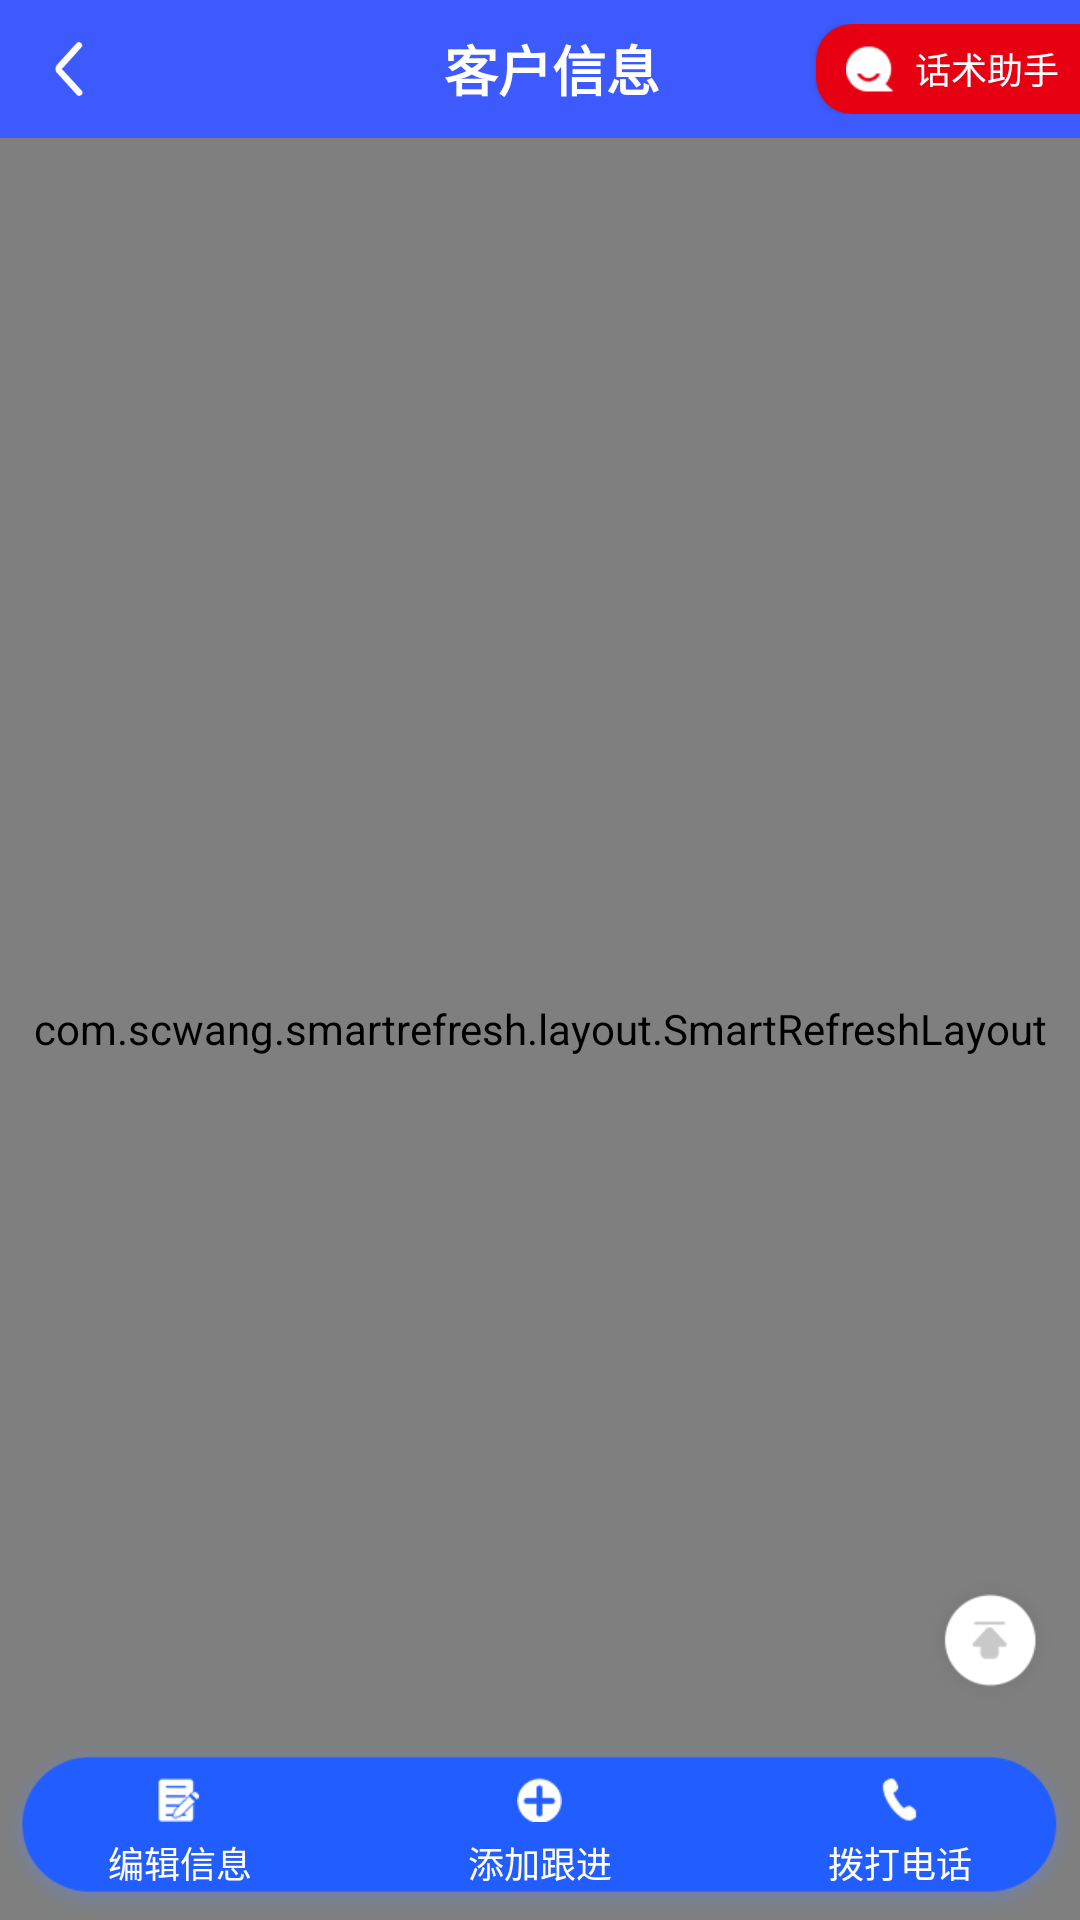

This screen was rendered from an Android layout file. Write that file and the resources it references.
<!-- AndroidManifest.xml: application theme AppTheme -->
<!-- res/layout/activity_guanli_detail.xml -->
<?xml version="1.0" encoding="utf-8"?>
<FrameLayout xmlns:android="http://schemas.android.com/apk/res/android"
    xmlns:app="http://schemas.android.com/apk/res-auto"
    xmlns:tools="http://schemas.android.com/tools"
    android:layout_width="match_parent"
    android:layout_height="match_parent"
    android:background="@color/background_bg"
    android:orientation="vertical"
    >

    <View
        android:layout_width="match_parent"
        android:layout_height="300dp"
        android:background="#FF3D5AFE">

    </View>

    <RelativeLayout
        android:layout_width="match_parent"
        android:layout_height="match_parent"
        android:orientation="vertical">

        <RelativeLayout
            android:id="@+id/rl_title"
            android:layout_width="match_parent"
            android:layout_height="wrap_content"
            android:background="#FF3D5AFE"
            android:paddingLeft="8dp"
            android:paddingTop="8dp"
            android:paddingBottom="8dp"
          >

            <ImageView
                android:id="@+id/fanhui"
                android:layout_width="30dp"
                android:layout_height="30dp"
                android:padding="6dp"
                android:scaleType="fitXY"
                android:src="@mipmap/fanhui_two"></ImageView>

            <LinearLayout
                android:layout_width="match_parent"
                android:layout_height="30dp"
                android:gravity="center_vertical">

                <TextView
                    android:id="@+id/iv_fanhuo"
                    android:layout_width="match_parent"
                    android:layout_height="wrap_content"
                    android:layout_centerHorizontal="true"
                    android:gravity="center"
                    android:text="客户信息"
                    android:textColor="@color/colorWhite"
                    android:textSize="18sp"
                    android:textStyle="bold"></TextView>
            </LinearLayout>
            <Button
                android:id="@+id/hs_btn"
                android:paddingBottom="2.5dp"
                android:paddingTop="2.5dp"
              android:paddingLeft="10dp"
                android:drawableLeft="@mipmap/detail_icon_zhushou"
                android:layout_alignParentRight="true"
                android:background="@drawable/guanli_huasu"
                android:textSize="12sp"
                android:textColor="@color/colorWhite"
                android:text="话术助手"
                android:layout_width="wrap_content"
                android:layout_height="30dp"></Button>
        </RelativeLayout>

        <RelativeLayout
            android:layout_width="match_parent"
            android:layout_height="wrap_content"
            android:layout_below="@+id/rl_title">

            <com.scwang.smartrefresh.layout.SmartRefreshLayout
                android:id="@+id/smartrefresh"
                android:layout_width="match_parent"
                android:layout_height="match_parent">

                <androidx.recyclerview.widget.RecyclerView
                    android:paddingBottom="70dp"
                    android:id="@+id/recycleview"
                    android:layout_width="match_parent"
                    android:layout_height="match_parent">

                </androidx.recyclerview.widget.RecyclerView>

            </com.scwang.smartrefresh.layout.SmartRefreshLayout>

        </RelativeLayout>
        <ImageView
            android:id="@+id/zhiding_iv"
            android:layout_marginRight="6.5dp"
            android:layout_marginBottom="70dp"
            android:layout_alignParentRight="true"
            android:layout_alignParentBottom="true"
            android:src="@mipmap/detail_but_nav"
            android:layout_width="46dp"
            android:layout_height="46dp"></ImageView>
        <LinearLayout
            android:layout_width="match_parent"
            android:layout_height="60.5dp"
            android:layout_alignParentBottom="true"
            android:background="@mipmap/detail_bg_one">

            <LinearLayout

                android:id="@+id/ll_bianji"
                android:layout_width="0dp"
                android:layout_height="match_parent"
                android:layout_weight="1"
                android:gravity="center"
                android:orientation="vertical">

                <ImageView
                    android:layout_marginTop="8.5dp"
                    android:layout_width="15dp"
                    android:layout_height="15dp"
                    android:src="@mipmap/detail_but_bianji"></ImageView>

                <TextView
                    android:layout_marginBottom="5.5dp"
                    android:layout_marginTop="4.5dp"
                    android:layout_width="wrap_content"
                    android:layout_height="wrap_content"
                    android:text="编辑信息"
                    android:textColor="@color/colorWhite"
                    android:textSize="12sp"
                    ></TextView>
            </LinearLayout>
            <LinearLayout
                android:id="@+id/add_genjin"
                android:layout_width="0dp"
                android:layout_height="match_parent"
                android:layout_weight="1"
                android:gravity="center"
                android:orientation="vertical">

                <ImageView
                    android:layout_marginTop="8.5dp"
                    android:layout_width="15dp"
                    android:layout_height="15dp"
                    android:src="@mipmap/detail_but_add"></ImageView>

                <TextView
                    android:layout_marginBottom="5.5dp"
                    android:layout_marginTop="4.5dp"
                    android:layout_width="wrap_content"
                    android:layout_height="wrap_content"
                    android:text="添加跟进"
                    android:textColor="@color/colorWhite"
                    android:textSize="12sp"
                    ></TextView>
            </LinearLayout>
            <LinearLayout
                android:id="@+id/ll_phone"
                android:layout_width="0dp"
                android:layout_height="match_parent"
                android:layout_weight="1"
                android:gravity="center"
                android:orientation="vertical">

                <ImageView
                    android:layout_marginTop="8.5dp"
                    android:layout_width="15dp"
                    android:layout_height="15dp"
                    android:src="@mipmap/detail_but_phone"></ImageView>

                <TextView
                    android:layout_marginBottom="5.5dp"
                    android:layout_marginTop="4.5dp"
                    android:layout_width="wrap_content"
                    android:layout_height="wrap_content"
                    android:text="拨打电话"
                    android:textColor="@color/colorWhite"
                    android:textSize="12sp"
                    ></TextView>
            </LinearLayout>
        </LinearLayout>

    </RelativeLayout>


</FrameLayout>
<!-- resources referenced by this layout -->
<resources>
  <color name="background_bg">#EDEDED</color>
  <color name="colorWhite">#fff</color>
  <!-- drawable guanli_huasu (drawable) -->
  <?xml version="1.0" encoding="utf-8"?>
  <selector xmlns:android="http://schemas.android.com/apk/res/android">
      <item android:width="90dp" android:height="24dp">
          <shape android:shape="rectangle">
              <solid android:color="#ffe60012" />
              <corners android:topLeftRadius="12dp" android:topRightRadius="0dp" android:bottomLeftRadius="12dp" android:bottomRightRadius="0dp" />
          </shape>
      </item>
  </selector>
  <!-- mipmap detail_bg_one: png bitmap (mipmap-xhdpi, 7620 bytes) -->
  <!-- mipmap detail_but_add: png bitmap (mipmap-xhdpi, 798 bytes) -->
  <!-- mipmap detail_but_bianji: png bitmap (mipmap-xhdpi, 779 bytes) -->
  <!-- mipmap detail_but_nav: png bitmap (mipmap-xhdpi, 1822 bytes) -->
  <!-- mipmap detail_but_phone: png bitmap (mipmap-xhdpi, 545 bytes) -->
  <!-- mipmap detail_icon_zhushou: png bitmap (mipmap-xhdpi, 750 bytes) -->
  <!-- mipmap fanhui_two: png bitmap (mipmap-xhdpi, 1065 bytes) -->
  <style name="AppTheme" parent="Theme.AppCompat.Light.NoActionBar">
          
  
          
  
          
          <item name="colorPrimary">@color/bg_85736</item>
          <item name="colorPrimaryDark">@color/bg_85736</item>
          <item name="colorAccent">@color/bg_85736</item>
          <item name="android:windowContentTransitions">true</item>
      </style>
  <color name="bg_85736">#E85736</color>
</resources>
